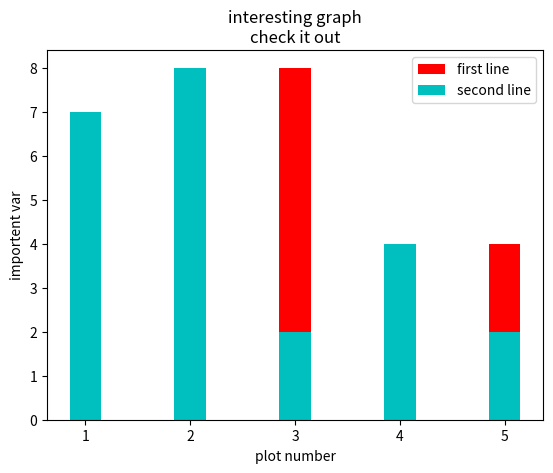

The matplotlib source for this figure:
import matplotlib.pyplot as pl

x=[1,2,3,4,5]
y=[6,7,8,2,4]

x2=[1,2,3,4,5]
y2=[7,8,2,4,2]

pl.bar(x,y,label='first line',color='r',width=0.3)
pl.bar(x2,y2,label='second line',color='c',width=0.3)

pl.title("interesting graph\ncheck it out")
pl.xlabel("plot number")
pl.ylabel("importent var")
pl.legend()
pl.show()
